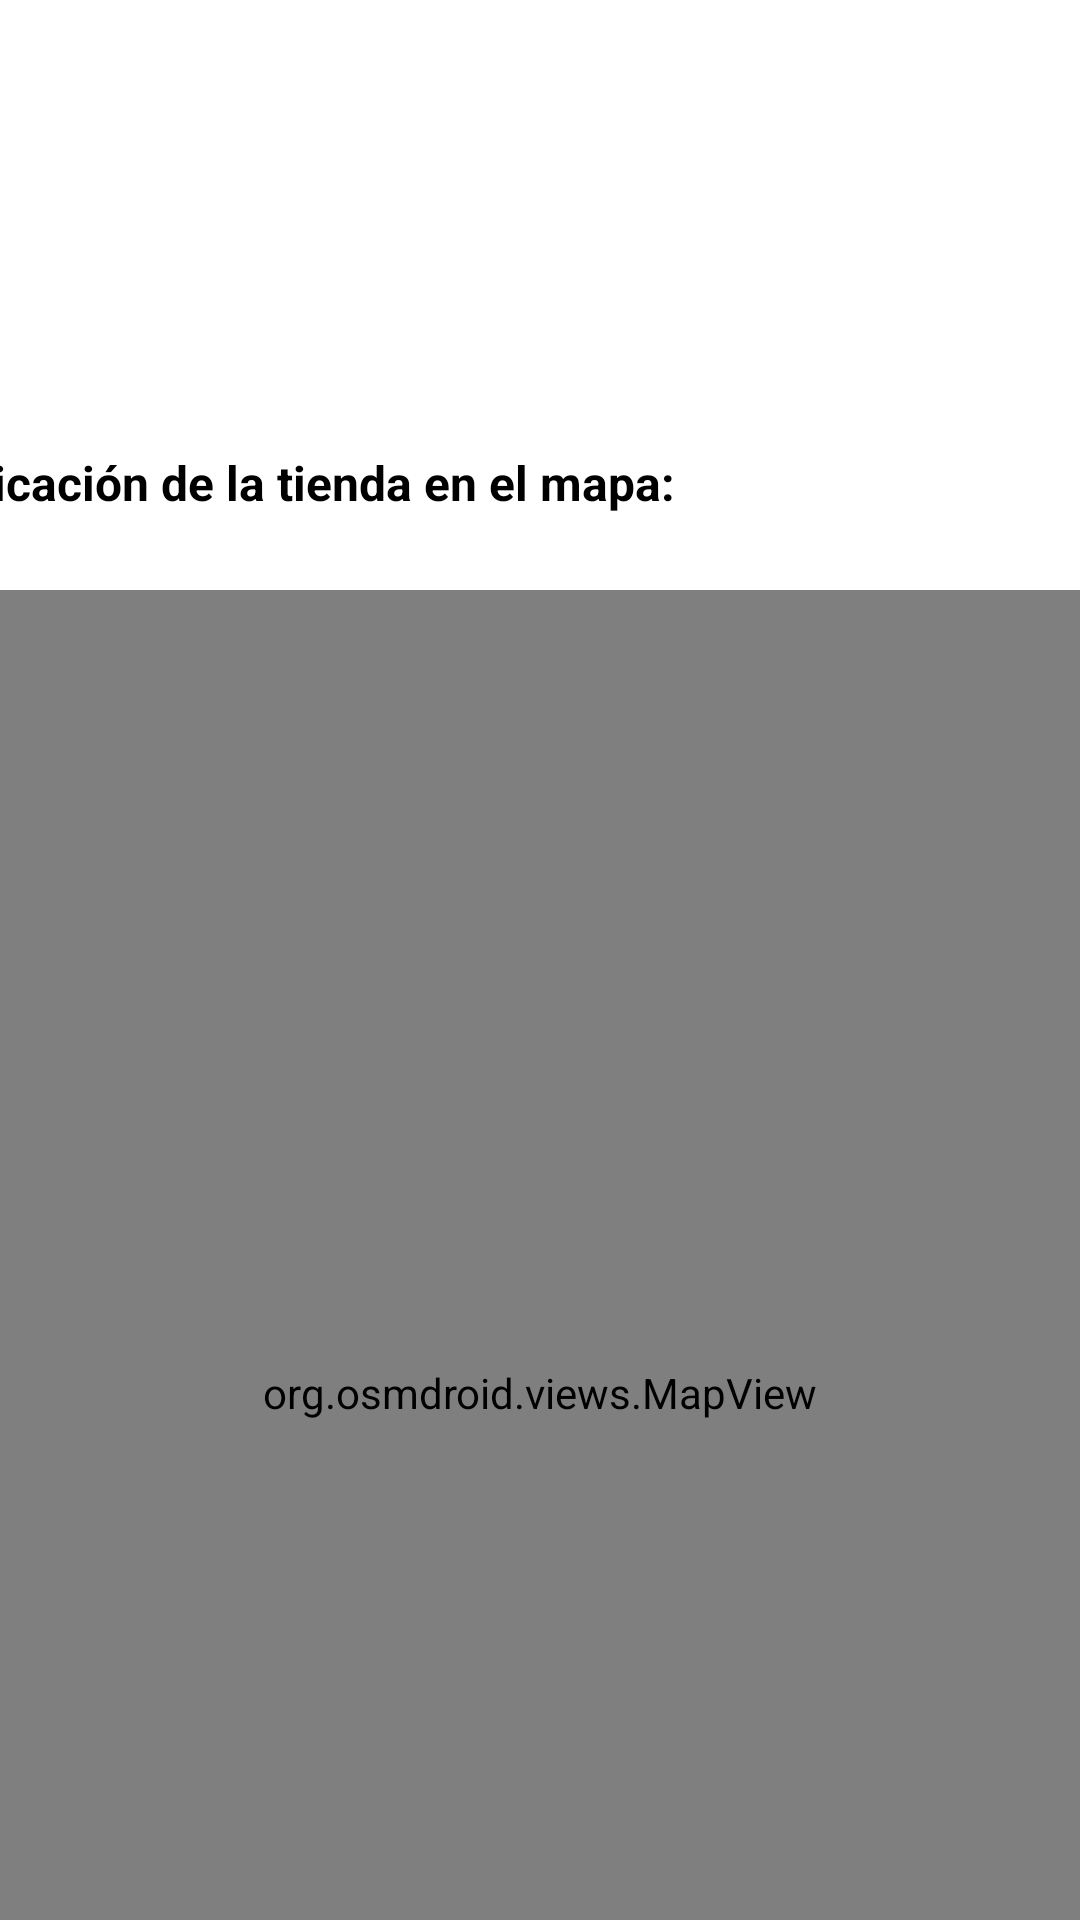

Produce the Android XML layout that renders to this screen, including the resource entries it uses.
<!-- AndroidManifest.xml: application theme Theme.Sesion3DAMI -->
<!-- res/layout/fragment_map.xml -->
<?xml version="1.0" encoding="utf-8"?>
<FrameLayout xmlns:android="http://schemas.android.com/apk/res/android"
    xmlns:tools="http://schemas.android.com/tools"
    android:layout_width="match_parent"
    android:layout_height="wrap_content"
    tools:context=".view.fragments.MapFragment">

    <LinearLayout
        android:layout_width="match_parent"
        android:layout_height="wrap_content"
        android:orientation="vertical">

        <TextView
            android:id="@+id/txtStoreName"
            android:layout_width="404dp"
            android:layout_height="wrap_content"
            android:layout_gravity="center_horizontal"
            android:layout_marginTop="150dp"
            android:text="Ubicación de la tienda en el mapa:"
            android:textAlignment="textStart"
            android:textColor="@color/black"
            android:textSize="16sp"
            android:textStyle="bold" />

        <org.osmdroid.views.MapView
            android:id="@+id/mvStoreMap"
            android:layout_width="match_parent"
            android:layout_height="535dp"
            android:layout_marginTop="25dp" />
    </LinearLayout>

</FrameLayout>
<!-- resources referenced by this layout -->
<resources>
  <style name="Theme.Sesion3DAMI" parent="Theme.MaterialComponents.DayNight.NoActionBar">
          
          <item name="colorPrimary">@color/purple_500</item>
          <item name="colorPrimaryVariant">@color/purple_700</item>
          <item name="colorOnPrimary">@color/white</item>
          
          <item name="colorSecondary">@color/teal_200</item>
          <item name="colorSecondaryVariant">@color/teal_700</item>
          <item name="colorOnSecondary">@color/black</item>
          
          <item name="android:statusBarColor">?attr/colorPrimaryVariant</item>
          
      </style>
  <!-- not gathered from this repository: default colours our renderer supplied (Android Studio template values) -->
  <color name="purple_500">#FF6200EE</color>
  <color name="purple_700">#FF3700B3</color>
  <color name="teal_200">#FF03DAC5</color>
  <color name="teal_700">#FF018786</color>
  <color name="black">#FF000000</color>
  <color name="white">#FFFFFFFF</color>
</resources>
